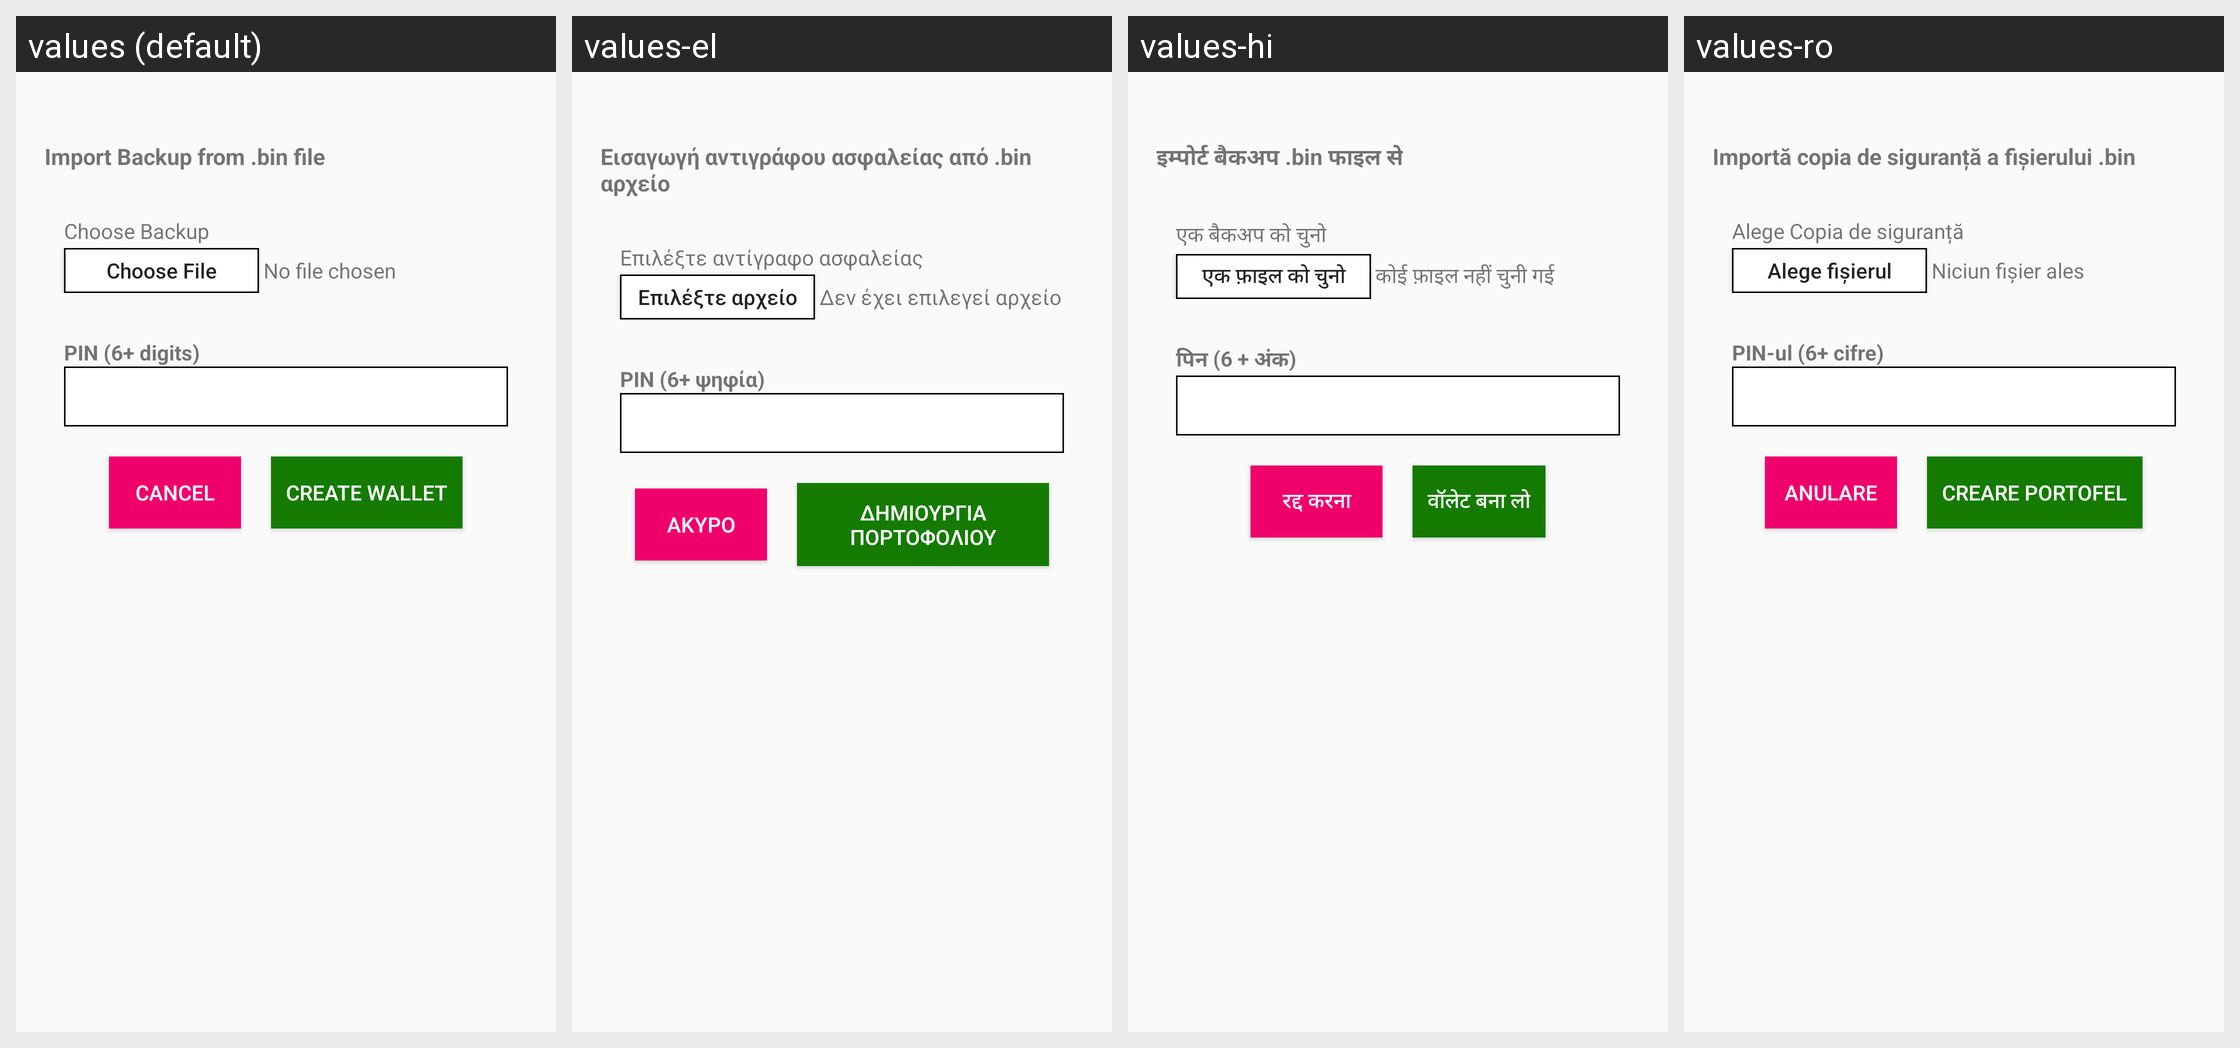

Here is an Android app screen in its default locale and in the app's own translations. Write out the translated-string differences for the strings that appear on this screen.
Android screen res/layout/activity_import_backup.xml rendered under 4 locales, left to right: values (default), values-el, values-hi, values-ro. Device: Nexus 5 (rendered at 1080×1920; each locale shown at half size, 540×960, under a caption strip naming it); theme AppTheme.
Other locales in the repository, not shown: values-ar, values-bg, values-bn, values-bs, values-ca, values-cs, values-da, values-de, values-es, values-et, values-fa, values-fi, values-fr, values-he, values-hr, values-hu, values-hy, values-id, values-in, values-it, values-iw, values-ja, values-ko, values-lt, values-lv, values-ms, values-nl, values-no, values-pl, values-pt, values-pt-rBR, values-pt-rPT, values-ru, values-sk, values-sl, values-sq, values-sr, values-sv, values-th, values-tr, values-uk, values-vi, values-zh, values-zh-rCN, values-zh-rTW.
Strings drawn on this screen, with the default value and each locale's value (text and hints the layout hard-codes, and strings that could not be matched under every locale, appear in the picture but are not listed):

import_backup
  values: Import Backup from .bin file
  values-el: Εισαγωγή αντιγράφου ασφαλείας από .bin αρχείο
  values-hi: इम्पोर्ट बैकअप .bin फाइल से
  values-ro: Importă copia de siguranță a fișierului .bin

choose_backup
  values: Choose Backup
  values-el: Επιλέξτε αντίγραφο ασφαλείας
  values-hi: एक बैकअप को चुनो
  values-ro: Alege Copia de siguranță

choose_file
  values: Choose File
  values-el: Επιλέξτε αρχείο
  values-hi: एक फ़ाइल को चुनो
  values-ro: Alege fișierul

no_file_chosen
  values: No file chosen
  values-el: Δεν έχει επιλεγεί αρχείο
  values-hi: कोई फ़ाइल नहीं चुनी गई
  values-ro: Niciun fișier ales

txt_6_digits_pin
  values: PIN (6+ digits)
  values-el: PIN (6+ ψηφία)
  values-hi: पिन (6 + अंक)
  values-ro: PIN-ul (6+ cifre)

cancel
  values: CANCEL
  values-el: ΑΚΥΡΟ
  values-hi: रद्द करना
  values-ro: ANULARE

create_wallet
  values: CREATE WALLET
  values-el: ΔΗΜΙΟΥΡΓΙΑ ΠΟΡΤΟΦΟΛΙΟΥ
  values-hi: वॉलेट बना लो
  values-ro: CREARE PORTOFEL
